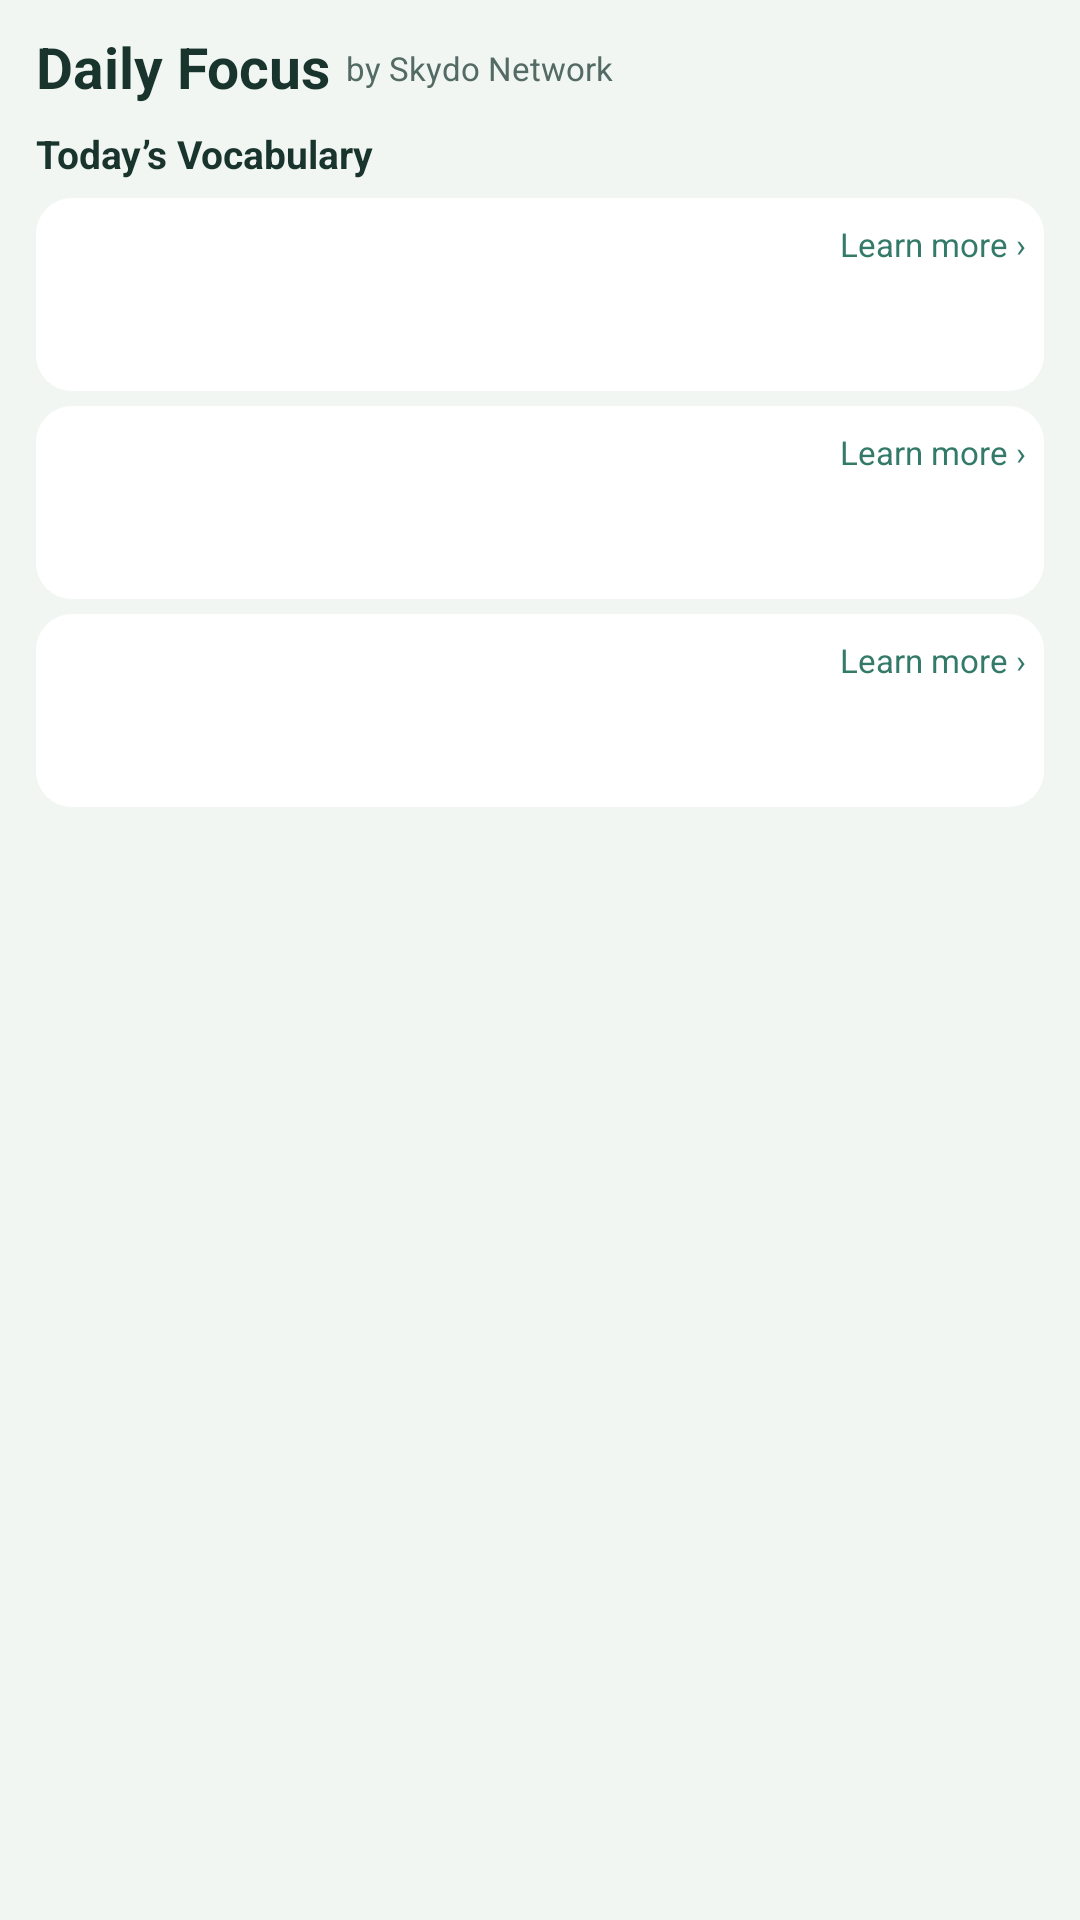

The Android layout XML behind this screen, and the referenced resources:
<!-- AndroidManifest.xml: application theme Theme.DailyFocus -->
<!-- res/layout/widget_daily_vocabulary.xml -->
<?xml version="1.0" encoding="utf-8"?>
<LinearLayout xmlns:android="http://schemas.android.com/apk/res/android"
    android:id="@+id/widgetRoot"
    android:layout_width="match_parent"
    android:layout_height="match_parent"
    android:background="@drawable/widget_background"
    android:orientation="vertical"
    android:padding="12dp">

    <LinearLayout
        android:layout_width="match_parent"
        android:layout_height="wrap_content"
        android:gravity="center_vertical"
        android:orientation="horizontal">

        <TextView
            android:layout_width="wrap_content"
            android:layout_height="wrap_content"
            android:includeFontPadding="false"
            android:text="@string/daily_focus"
            android:textColor="@color/widget_text_primary"
            android:textSize="19sp"
            android:textStyle="bold" />

        <TextView
            android:layout_width="wrap_content"
            android:layout_height="wrap_content"
            android:layout_marginStart="5dp"
            android:includeFontPadding="false"
            android:text="@string/creator_branding"
            android:textColor="@color/widget_text_secondary"
            android:textSize="11sp" />
    </LinearLayout>

    <TextView
        android:layout_width="wrap_content"
        android:layout_height="wrap_content"
        android:layout_marginTop="8dp"
        android:text="@string/todays_vocabulary"
        android:textColor="@color/widget_text_primary"
        android:textSize="13sp"
        android:textStyle="bold" />

    <TextView
        android:id="@+id/widgetEmptyMessage"
        android:layout_width="match_parent"
        android:layout_height="wrap_content"
        android:layout_marginTop="12dp"
        android:text="@string/widget_empty_vocabulary"
        android:textColor="@color/widget_text_secondary"
        android:textSize="13sp"
        android:visibility="gone" />

    <LinearLayout
        android:id="@+id/widgetEntryOne"
        android:layout_width="match_parent"
        android:layout_height="wrap_content"
        android:layout_marginTop="6dp"
        android:background="@drawable/widget_word_card"
        android:orientation="vertical"
        android:padding="6dp">

        <LinearLayout
            android:layout_width="match_parent"
            android:layout_height="wrap_content"
            android:gravity="center_vertical"
            android:orientation="horizontal">

            <TextView
                android:id="@+id/widgetWordOne"
                android:layout_width="0dp"
                android:layout_height="wrap_content"
                android:layout_weight="1"
                android:textColor="@color/widget_accent"
                android:textSize="14sp"
                android:textStyle="bold" />

            <TextView
                android:layout_width="wrap_content"
                android:layout_height="wrap_content"
                android:text="@string/widget_learn_more"
                android:textColor="@color/widget_accent"
                android:textSize="11sp" />
        </LinearLayout>

        <TextView
            android:id="@+id/widgetMeaningOne"
            android:layout_width="match_parent"
            android:layout_height="wrap_content"
            android:layout_marginTop="2dp"
            android:textColor="@color/widget_text_primary"
            android:textSize="11sp" />

        <TextView
            android:id="@+id/widgetExampleOne"
            android:layout_width="match_parent"
            android:layout_height="wrap_content"
            android:layout_marginTop="2dp"
            android:textColor="@color/widget_text_secondary"
            android:textSize="11sp" />
    </LinearLayout>

    <LinearLayout
        android:id="@+id/widgetEntryTwo"
        android:layout_width="match_parent"
        android:layout_height="wrap_content"
        android:layout_marginTop="5dp"
        android:background="@drawable/widget_word_card"
        android:orientation="vertical"
        android:padding="6dp">

        <LinearLayout
            android:layout_width="match_parent"
            android:layout_height="wrap_content"
            android:gravity="center_vertical"
            android:orientation="horizontal">

            <TextView
                android:id="@+id/widgetWordTwo"
                android:layout_width="0dp"
                android:layout_height="wrap_content"
                android:layout_weight="1"
                android:textColor="@color/widget_accent"
                android:textSize="14sp"
                android:textStyle="bold" />

            <TextView
                android:layout_width="wrap_content"
                android:layout_height="wrap_content"
                android:text="@string/widget_learn_more"
                android:textColor="@color/widget_accent"
                android:textSize="11sp" />
        </LinearLayout>

        <TextView
            android:id="@+id/widgetMeaningTwo"
            android:layout_width="match_parent"
            android:layout_height="wrap_content"
            android:layout_marginTop="2dp"
            android:textColor="@color/widget_text_primary"
            android:textSize="11sp" />

        <TextView
            android:id="@+id/widgetExampleTwo"
            android:layout_width="match_parent"
            android:layout_height="wrap_content"
            android:layout_marginTop="2dp"
            android:textColor="@color/widget_text_secondary"
            android:textSize="11sp" />
    </LinearLayout>

    <LinearLayout
        android:id="@+id/widgetEntryThree"
        android:layout_width="match_parent"
        android:layout_height="wrap_content"
        android:layout_marginTop="5dp"
        android:background="@drawable/widget_word_card"
        android:orientation="vertical"
        android:padding="6dp">

        <LinearLayout
            android:layout_width="match_parent"
            android:layout_height="wrap_content"
            android:gravity="center_vertical"
            android:orientation="horizontal">

            <TextView
                android:id="@+id/widgetWordThree"
                android:layout_width="0dp"
                android:layout_height="wrap_content"
                android:layout_weight="1"
                android:textColor="@color/widget_accent"
                android:textSize="14sp"
                android:textStyle="bold" />

            <TextView
                android:layout_width="wrap_content"
                android:layout_height="wrap_content"
                android:text="@string/widget_learn_more"
                android:textColor="@color/widget_accent"
                android:textSize="11sp" />
        </LinearLayout>

        <TextView
            android:id="@+id/widgetMeaningThree"
            android:layout_width="match_parent"
            android:layout_height="wrap_content"
            android:layout_marginTop="2dp"
            android:textColor="@color/widget_text_primary"
            android:textSize="11sp" />

        <TextView
            android:id="@+id/widgetExampleThree"
            android:layout_width="match_parent"
            android:layout_height="wrap_content"
            android:layout_marginTop="2dp"
            android:textColor="@color/widget_text_secondary"
            android:textSize="11sp" />
    </LinearLayout>
</LinearLayout>
<!-- resources referenced by this layout -->
<resources>
  <color name="widget_accent">#347A68</color>
  <color name="widget_text_primary">#18342D</color>
  <color name="widget_text_secondary">#536B64</color>
  <!-- drawable widget_word_card (drawable) -->
  <?xml version="1.0" encoding="utf-8"?>
  <shape xmlns:android="http://schemas.android.com/apk/res/android">
      <solid android:color="@color/widget_card_background" />
      <corners android:radius="12dp" />
  </shape>
  <string name="creator_branding">by Skydo Network</string>
  <string name="daily_focus">Daily Focus</string>
  <string name="todays_vocabulary">Today’s Vocabulary</string>
  <string name="widget_empty_vocabulary">Today’s vocabulary is not available yet. Open DailyFocus to refresh it.</string>
  <string name="widget_learn_more">Learn more ›</string>
  <style name="Theme.DailyFocus" parent="Theme.Material3.DayNight.NoActionBar">
          <item name="android:statusBarColor">@color/background</item>
          <item name="android:navigationBarColor">@color/background</item>
          <item name="android:windowLightStatusBar">true</item>
          <item name="android:windowLightNavigationBar" tools:targetApi="o_mr1">true</item>
          <item name="colorPrimary">@color/accent</item>
          <item name="colorOnPrimary">@android:color/white</item>
          <item name="colorSecondary">@color/accent</item>
          <item name="colorSurface">@color/panel</item>
          <item name="colorOnSurface">@color/text_primary</item>
          <item name="android:windowBackground">@color/background</item>
      </style>
  <color name="widget_card_background">#FFFFFF</color>
  <color name="background">#F1F6F3</color>
  <color name="accent">#347A68</color>
  <color name="panel">#FFFFFF</color>
  <color name="text_primary">#18342D</color>
</resources>
